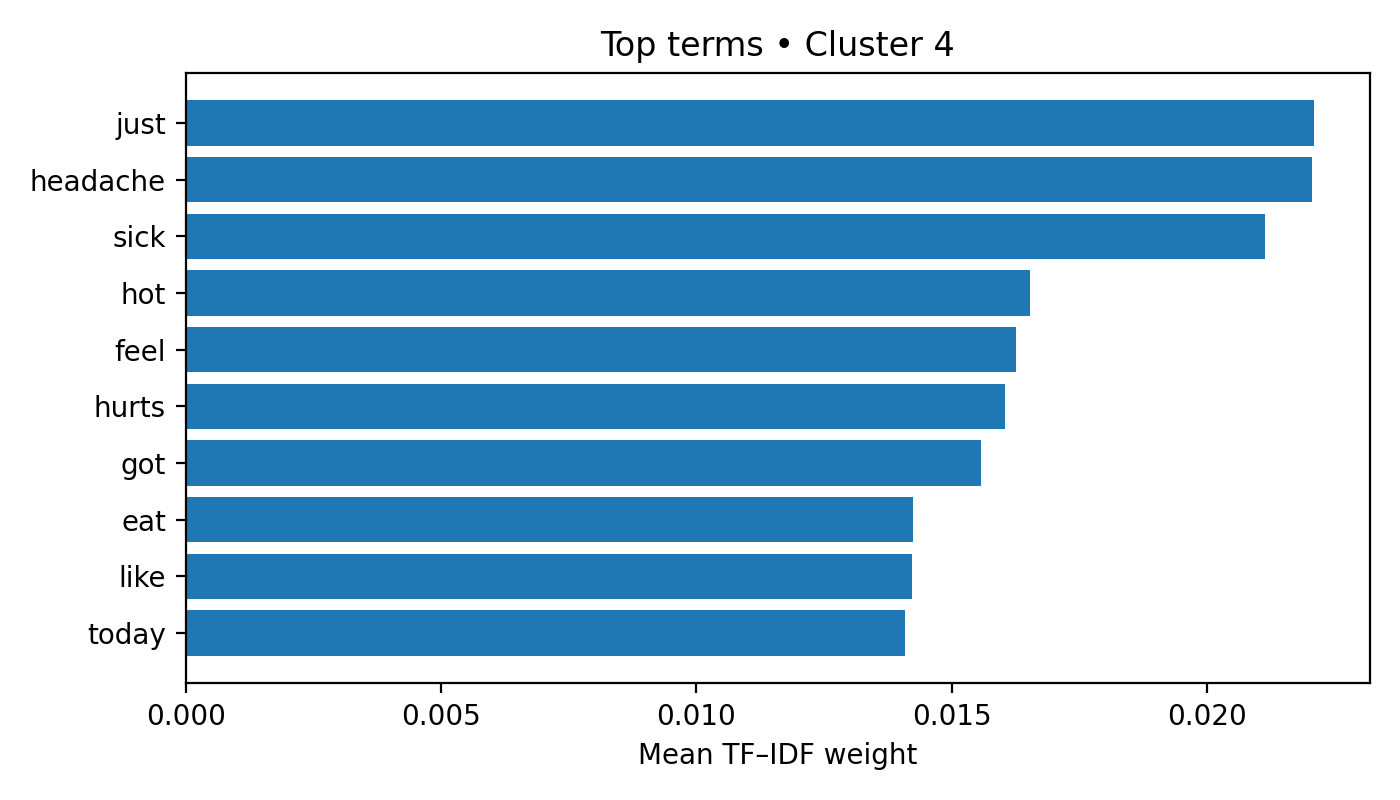

The file beside this chart, header and first rows:
term, weight
just, 0.02209
headache, 0.02205
sick, 0.02115
hot, 0.01654
feel, 0.01625
hurts, 0.01604
got, 0.01558
eat, 0.01425
like, 0.01423
today, 0.0141
